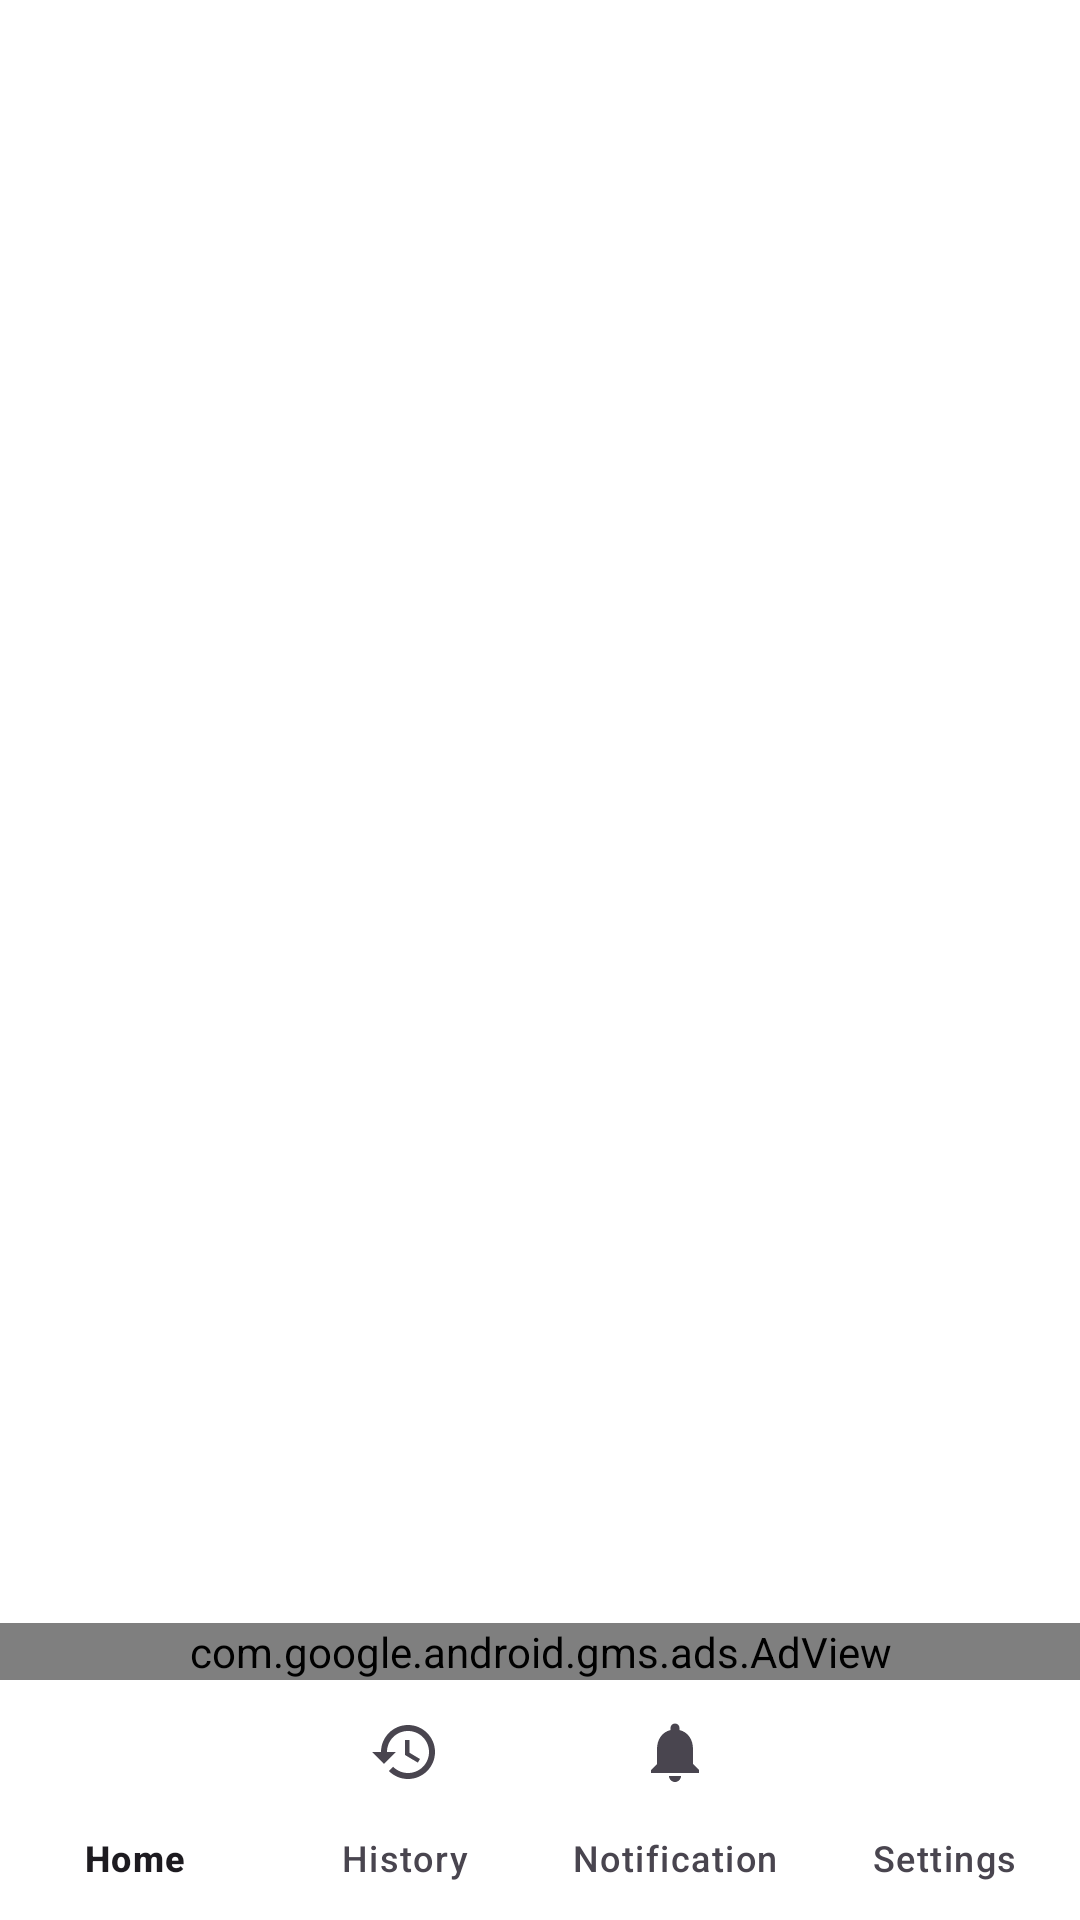

Produce the Android XML layout that renders to this screen, including the resource entries it uses.
<!-- AndroidManifest.xml: application theme Theme.AndroidStarter -->
<!-- res/layout/activity_main.xml -->
<?xml version="1.0" encoding="utf-8"?>
<androidx.constraintlayout.widget.ConstraintLayout xmlns:android="http://schemas.android.com/apk/res/android"
    xmlns:app="http://schemas.android.com/apk/res-auto"
    xmlns:tools="http://schemas.android.com/tools"
    android:layout_width="match_parent"
    android:layout_height="match_parent"
    tools:context=".MainActivity">

    <androidx.fragment.app.FragmentContainerView
        android:id="@+id/fragment_container"
        android:layout_width="0dp"
        android:layout_height="0dp"
        android:padding="4dp"
        app:layout_constraintBottom_toTopOf="@id/adView"
        app:layout_constraintEnd_toEndOf="parent"
        app:layout_constraintStart_toStartOf="parent"
        app:layout_constraintTop_toTopOf="parent" />

    <com.google.android.gms.ads.AdView
        android:id="@+id/adView"
        android:layout_width="match_parent"
        android:layout_height="wrap_content"
        app:adSize="BANNER"
        app:adUnitId="@string/admob_banner_id"
        app:layout_constraintBottom_toTopOf="@id/bottom_navigation"
        app:layout_constraintStart_toStartOf="parent"
        app:layout_constraintEnd_toEndOf="parent" />

    <com.google.android.material.bottomnavigation.BottomNavigationView
        android:id="@+id/bottom_navigation"
        android:layout_width="match_parent"
        android:layout_height="wrap_content"
        android:background="#FFFFFF"
        app:menu="@menu/bottom_nav_menu"
        app:labelVisibilityMode="labeled"
        app:layout_constraintBottom_toBottomOf="parent"
        app:layout_constraintStart_toStartOf="parent"
        app:layout_constraintEnd_toEndOf="parent"
        android:visibility="visible"
        />

</androidx.constraintlayout.widget.ConstraintLayout>
<!-- resources referenced by this layout -->
<resources>
  <string name="admob_banner_id" translatable="false">ca-app-pub-3940256099942544/6300978111</string>
  <style name="Theme.AndroidStarter" parent="Base.Theme.AndroidStarter" />
  <style name="Base.Theme.AndroidStarter" parent="Theme.Material3.DayNight.NoActionBar">
  
          <item name="colorPrimary">@color/teal_700</item>
          
          
          
          
          
          
          
          <item name="android:statusBarColor">?attr/colorPrimary</item>
          <item name="android:colorBackground">@android:color/white</item>
      </style>
  <color name="teal_700">#FF018786</color>
</resources>
